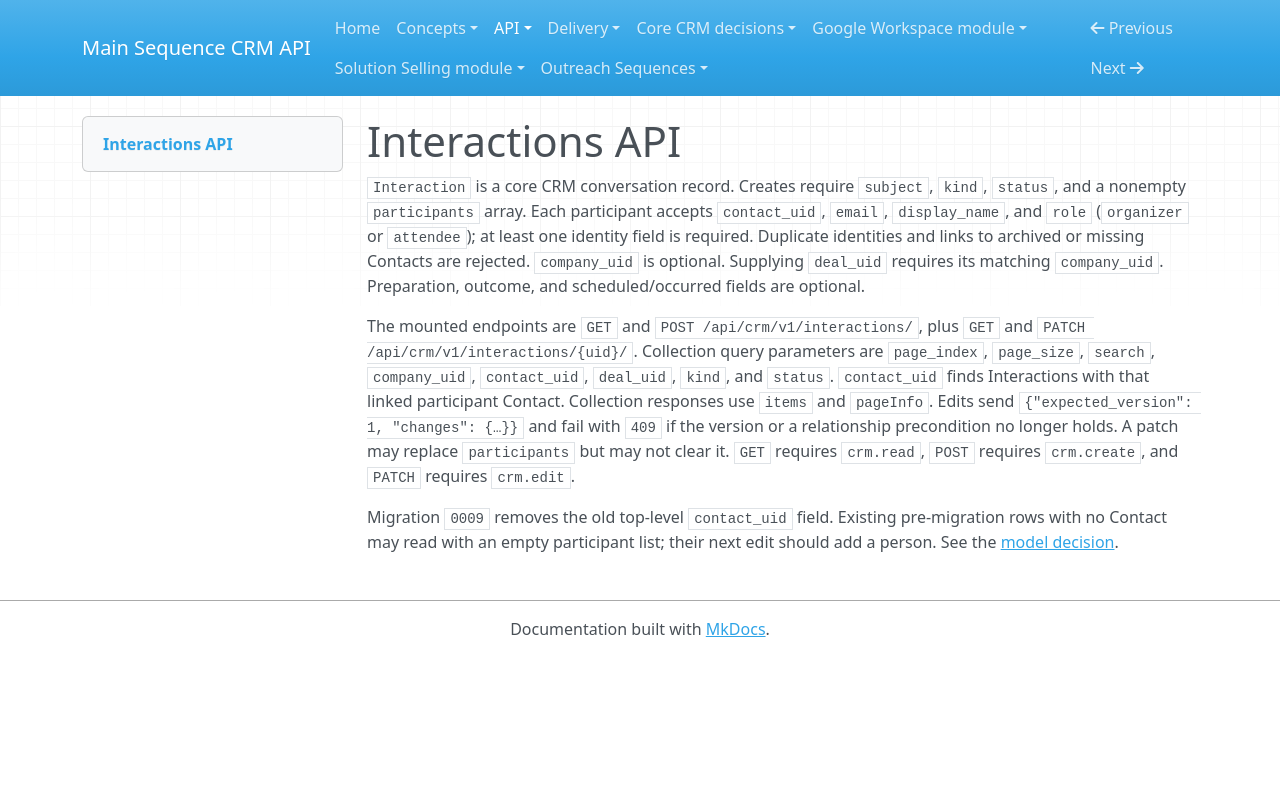

repository: MainSequenceCorp/MainSequenceCRMAPI · page: api/interactions/index.html · generator: mkdocs

# Interactions API

`Interaction` is a core CRM conversation record. Creates require `subject`,
`kind`, `status`, and a nonempty `participants` array. Each participant accepts
`contact_uid`, `email`, `display_name`, and `role` (`organizer` or `attendee`);
at least one identity field is required. Duplicate identities and links to
archived or missing Contacts are rejected. `company_uid` is optional.
Supplying `deal_uid` requires its matching `company_uid`. Preparation,
outcome, and scheduled/occurred fields are optional.

The mounted endpoints are `GET` and `POST /api/crm/v1/interactions/`, plus
`GET` and `PATCH /api/crm/v1/interactions/{uid}/`. Collection query parameters
are `page_index`, `page_size`, `search`, `company_uid`, `contact_uid`, `deal_uid`,
`kind`, and `status`. `contact_uid` finds Interactions with that linked
participant Contact. Collection responses use `items` and `pageInfo`.
Edits send `{"expected_version": 1, "changes": {…}}` and fail with `409`
if the version or a relationship precondition no longer holds. A patch may
replace `participants` but may not clear it. `GET` requires `crm.read`, `POST`
requires `crm.create`, and `PATCH` requires `crm.edit`.

Migration `0009` removes the old top-level `contact_uid` field. Existing
pre-migration rows with no Contact may read with an empty participant list;
their next edit should add a person. See the [model decision](../crm_core/adrs/0001-interaction.md).
